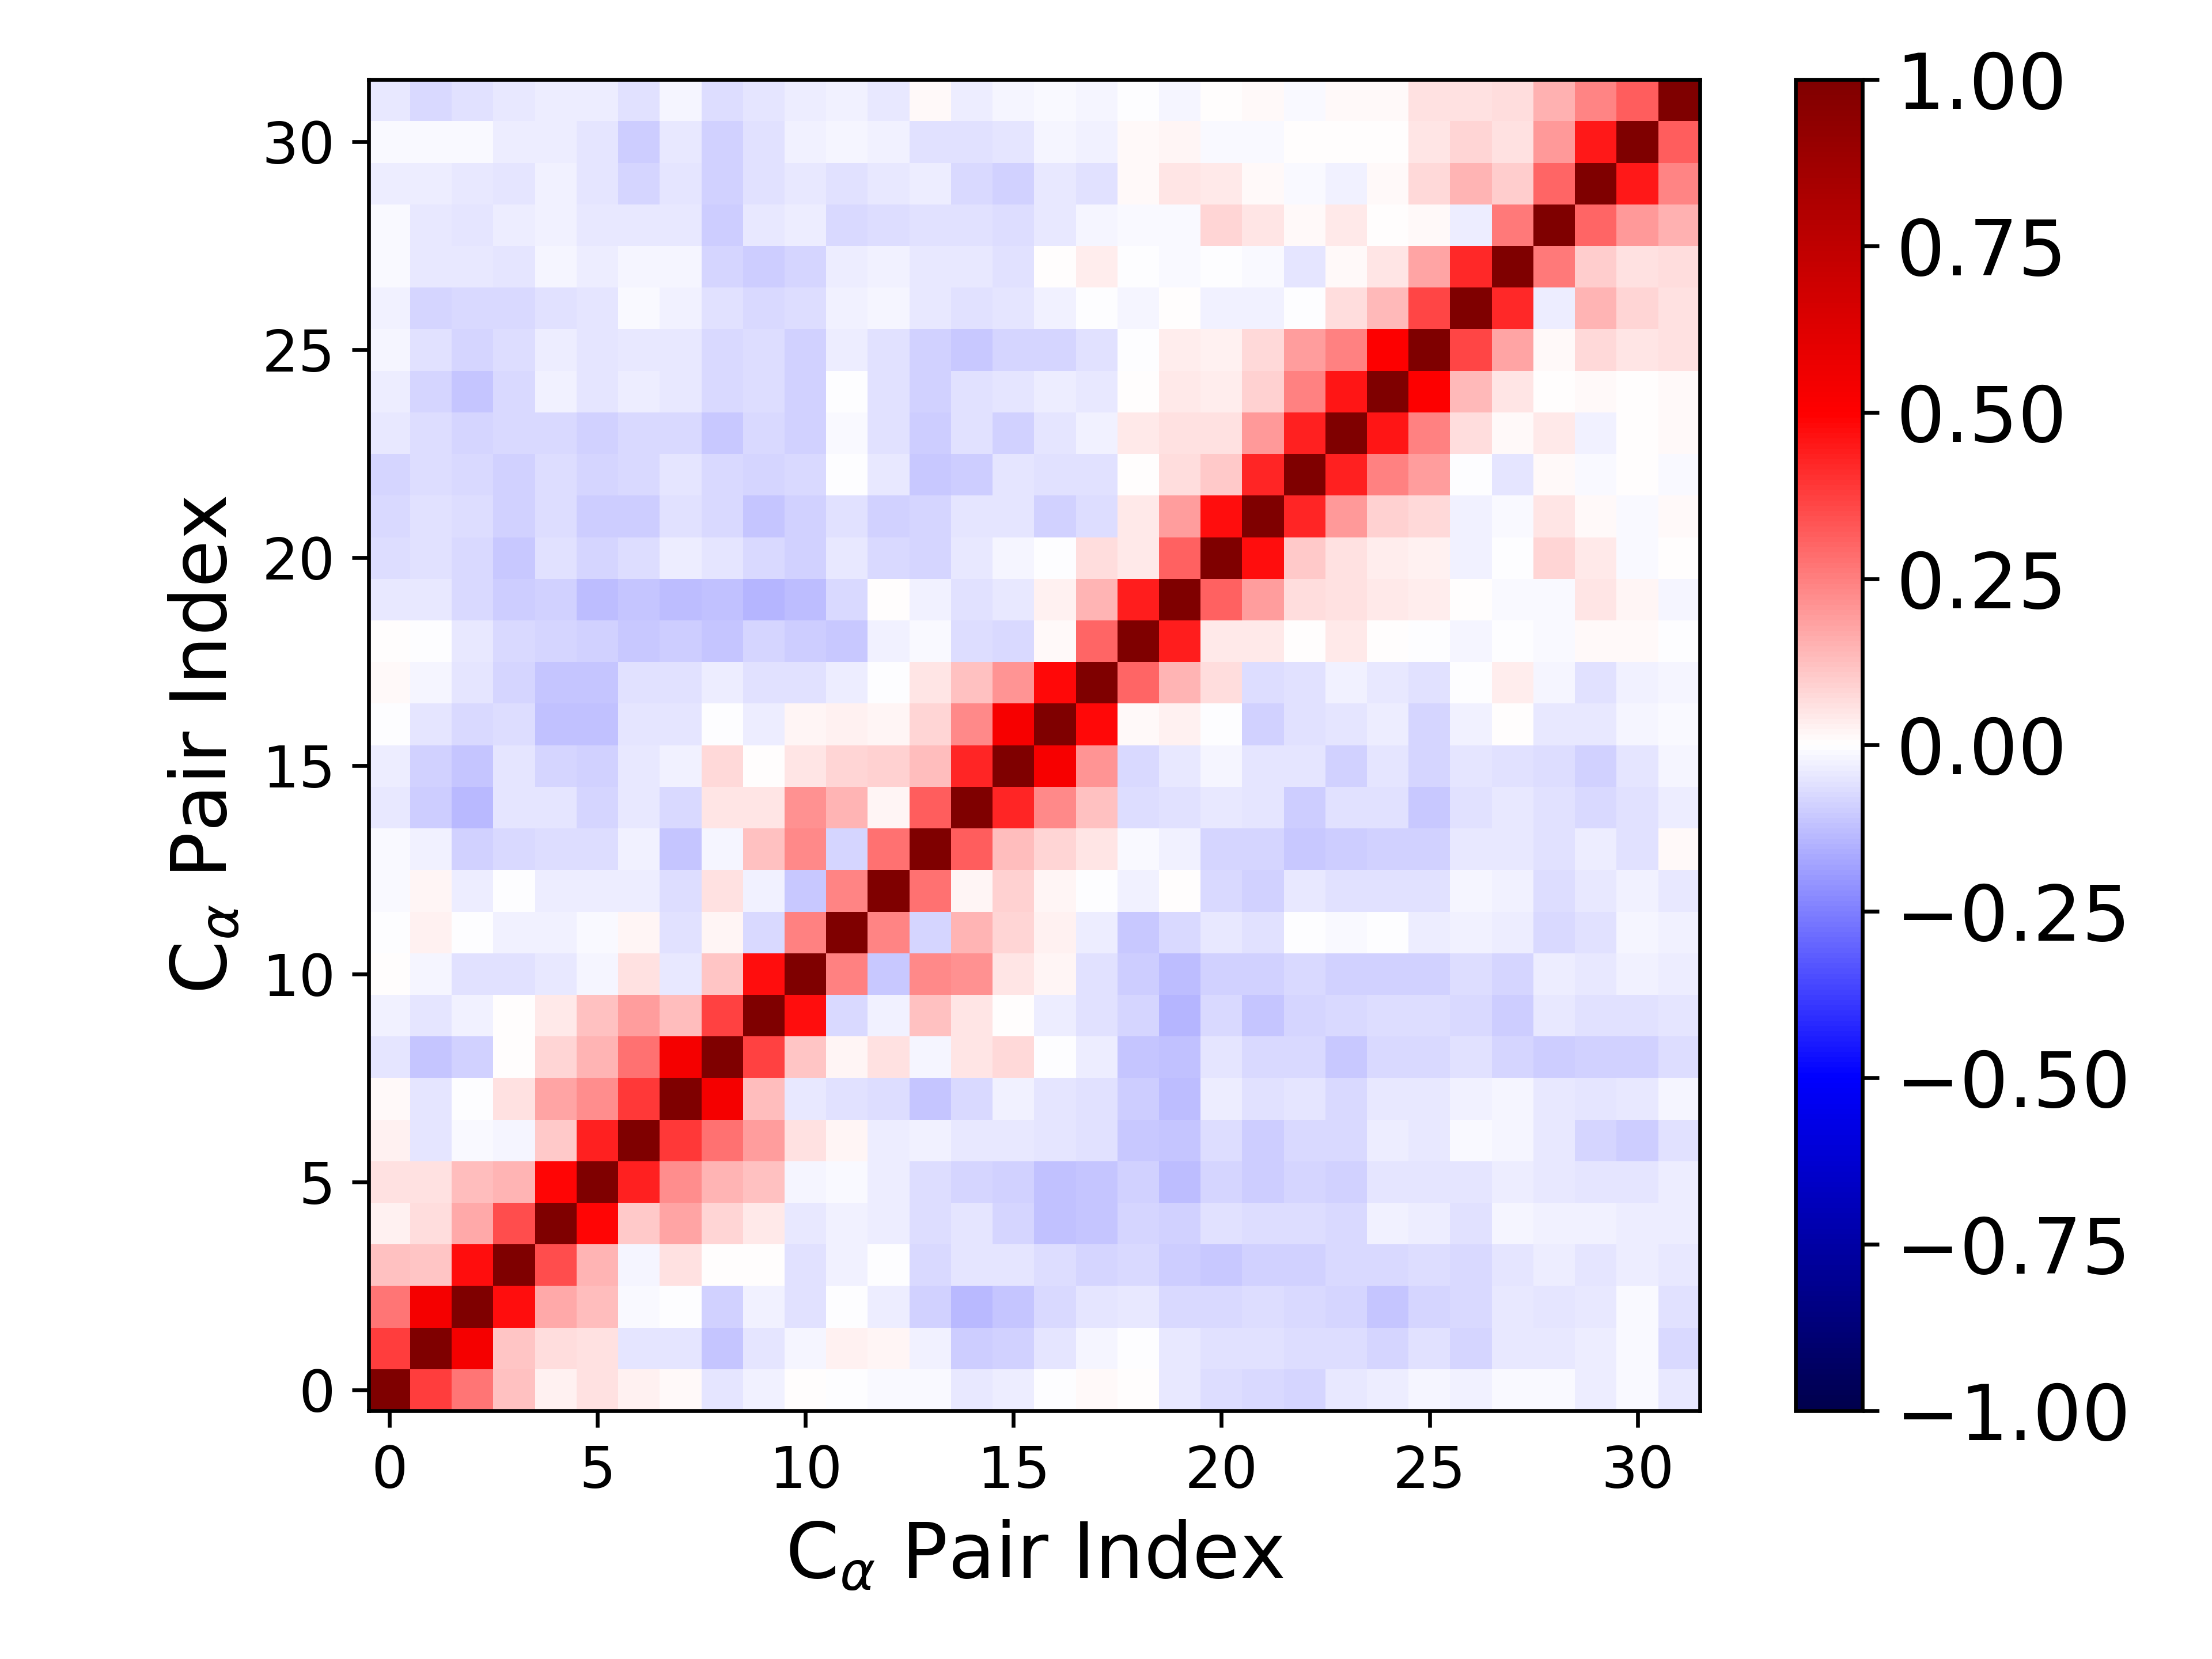

Source data for this figure (header and first rows):
1.000000000000000000e+00, 3.794380902524416288e-01, 2.733969923185213258e-01, 1.216196254890033468e-01, 2.735381792598151965e-02, 6.220528628542456445e-02, 2.930181918805978281e-02, 1.199494494577047626e-02, -4.730796032465815759e-02, -2.359984841658381918e-02, 4.063196694801146994e-03, -3.218606005050501408e-03, -9.183178388712536291e-03, -9.492106317765088702e-03, -4.482835915098112856e-02, -3.240624764704763683e-02, -6.648180952751204381e-03, 1.529669295361146299e-02, 7.492204888576562728e-03, -4.138585853700817857e-02, -6.635575285042136229e-02, -7.642335532114723218e-02, -8.334429535885042040e-02, -4.215744065717706018e-02
3.794380902524416288e-01, 1.000000000000000000e+00, 5.380403551754695535e-01, 1.132062143449463765e-01, 6.273472250590403365e-02, 5.914945279273627066e-02, -4.963526013279238175e-02, -5.468034820669478990e-02, -1.163538398763971360e-01, -4.816067429114984089e-02, -1.626233631839550317e-02, 2.474075608589903358e-02, 1.895121561453048248e-02, -3.001050958695451396e-02, -9.701406770128655210e-02, -9.141547128006499712e-02, -5.028805124173907348e-02, -1.618285265520576222e-02, -9.356121601889750942e-04, -4.430987897199760439e-02, -5.916257540590148800e-02, -5.501512094804298508e-02, -6.718516965376226946e-02, -6.740352873462075733e-02
2.733969923185213258e-01, 5.380403551754695535e-01, 1.000000000000000000e+00, 4.726862096811194069e-01, 1.652319455083323674e-01, 1.299924347525719115e-01, -1.485706421721723521e-02, -6.314236336926083368e-03, -8.915050961732885748e-02, -2.685615589881270096e-02, -5.765399883613649828e-02, -8.969766135651399512e-04, -3.635672839006149487e-02, -9.168812568966749899e-02, -1.342327386289780267e-01, -1.139442240488676150e-01, -7.031481611369394535e-02, -4.779836337335940238e-02, -3.921521755307338930e-02, -7.769544254083669832e-02, -7.174531002874480479e-02, -6.869629944705493707e-02, -7.517533650726852812e-02, -8.543983402724253384e-02
1.216196254890033468e-01, 1.132062143449463765e-01, 4.726862096811194069e-01, 1.000000000000000000e+00, 3.487352672242145513e-01, 1.481630850389368537e-01, -1.993679153062445641e-02, 5.545176283685161744e-02, 7.804760928078367192e-04, 4.285674468475346791e-03, -6.107646855146357801e-02, -2.638099797860890550e-02, -4.654574247812667820e-03, -7.533018331185034611e-02, -5.145163207957294260e-02, -5.054920919584159067e-02, -6.884853651591335555e-02, -8.005705085197292736e-02, -7.520672097689273805e-02, -9.393544584149499110e-02, -1.025835447872774642e-01, -8.671062391150112514e-02, -8.998450119490843113e-02, -7.066507836356636374e-02
2.735381792598151965e-02, 6.273472250590403365e-02, 1.652319455083323674e-01, 3.487352672242145513e-01, 1.000000000000000000e+00, 4.910413493735296120e-01, 1.045167466971645004e-01, 1.745982389128625245e-01, 8.006820421175667168e-02, 4.281147841972946649e-02, -4.654861586386899869e-02, -3.105597260312551594e-02, -3.466589356823114587e-02, -6.732869952591973017e-02, -4.975832624850616559e-02, -8.465137351459843529e-02, -1.234582342234566282e-01, -1.148838622682158556e-01, -8.047153652028937731e-02, -9.096027719067174833e-02, -5.564706891191494725e-02, -6.773650062047836817e-02, -6.732653999899081143e-02, -7.067942650731996734e-02
6.220528628542456445e-02, 5.914945279273627066e-02, 1.299924347525719115e-01, 1.481630850389368537e-01, 4.910413493735296120e-01, 1.000000000000000000e+00, 4.339170151533780495e-01, 2.260527207538797489e-01, 1.439705018857707075e-01, 1.173986851414409172e-01, -2.127577101641382751e-02, -8.703252540919678704e-03, -3.791266363651822624e-02, -6.269967787962320294e-02, -7.917231742933658611e-02, -9.003011973075325525e-02, -1.173328967055573407e-01, -1.120557304532653342e-01, -9.260937404172374376e-02, -1.260122240553971651e-01, -7.987240777477314091e-02, -9.978398787451531193e-02, -8.515885382672720716e-02, -8.903920210582919048e-02
2.930181918805978281e-02, -4.963526013279238175e-02, -1.485706421721723521e-02, -1.993679153062445641e-02, 1.045167466971645004e-01, 4.339170151533780495e-01, 1.000000000000000000e+00, 3.830529913462611402e-01, 2.751132114140524831e-01, 1.893183805798367703e-01, 6.136154170299684685e-02, 2.258241328561028452e-02, -3.295963506915974839e-02, -2.557350590437679899e-02, -4.279361068783051059e-02, -4.492324271643119427e-02, -4.880750319368771378e-02, -5.876100098353410905e-02, -1.023872251129373662e-01, -1.167510155118803850e-01, -6.261373814745033184e-02, -9.506062075447417603e-02, -7.469233108995643189e-02, -7.080443432075880783e-02
1.199494494577047626e-02, -5.468034820669478990e-02, -6.314236336926083368e-03, 5.545176283685161744e-02, 1.745982389128625245e-01, 2.260527207538797489e-01, 3.830529913462611402e-01, 1.000000000000000000e+00, 5.336792305819065829e-01, 1.299983943319196478e-01, -3.991421777909102270e-02, -5.806352679360108487e-02, -6.306088526508030201e-02, -1.166454353398748978e-01, -7.478102142250168949e-02, -2.901258273460149278e-02, -5.207149169022191881e-02, -5.570686974491485810e-02, -9.932295268074230188e-02, -1.287582264503407958e-01, -3.288876957644774196e-02, -5.838204344156783937e-02, -4.787669913076417205e-02, -7.070583891684260880e-02
-4.730796032465815759e-02, -1.163538398763971360e-01, -8.915050961732885748e-02, 7.804760928078367192e-04, 8.006820421175667168e-02, 1.439705018857707075e-01, 2.751132114140524831e-01, 5.336792305819065829e-01, 1.000000000000000000e+00, 3.683615831736095636e-01, 1.153660214816897012e-01, 1.662557025947610650e-02, 6.011766868211895071e-02, -1.989781195931146843e-02, 4.782447869265315371e-02, 7.560961066969416888e-02, -2.233742888776741806e-03, -3.880182429818463535e-02, -1.101149403380367042e-01, -1.228239680686719626e-01, -4.941579203725086911e-02, -7.231995643307033428e-02, -7.036643884867264942e-02, -1.068444837299424299e-01
-2.359984841658381918e-02, -4.816067429114984089e-02, -2.685615589881270096e-02, 4.285674468475346791e-03, 4.281147841972946649e-02, 1.173986851414409172e-01, 1.893183805798367703e-01, 1.299983943319196478e-01, 3.683615831736095636e-01, 1.000000000000000000e+00, 4.755826223766910776e-01, -7.389827615553823392e-02, -3.024351637608708315e-02, 1.219710125258230277e-01, 4.823989061636925479e-02, 1.350265461685153448e-03, -3.558975840256851236e-02, -6.057937149482276601e-02, -8.589502854750202809e-02, -1.447716556144983124e-01, -7.202462811255994080e-02, -1.169058643961779914e-01, -8.370452962208373149e-02, -7.238826521743689513e-02
4.063196694801146994e-03, -1.626233631839550317e-02, -5.765399883613649828e-02, -6.107646855146357801e-02, -4.654861586386899869e-02, -2.127577101641382751e-02, 6.136154170299684685e-02, -3.991421777909102270e-02, 1.153660214816897012e-01, 4.755826223766910776e-01, 1.000000000000000000e+00, 2.437067743114071650e-01, -1.093509691007998330e-01, 2.279007951097319351e-01, 2.162881740237677375e-01, 4.692869700271334182e-02, 1.739751172524203401e-02, -5.795551746180863106e-02, -9.877462959930233266e-02, -1.260572998053285099e-01, -9.137047218856862718e-02, -8.736359037249950832e-02, -7.538853259395378315e-02, -8.803132773843358461e-02
-3.218606005050501408e-03, 2.474075608589903358e-02, -8.969766135651399512e-04, -2.638099797860890550e-02, -3.105597260312551594e-02, -8.703252540919678704e-03, 2.258241328561028452e-02, -5.806352679360108487e-02, 1.662557025947610650e-02, -7.389827615553823392e-02, 2.437067743114071650e-01, 1.000000000000000000e+00, 2.346568831257850873e-01, -8.046079030084597739e-02, 1.461796093783094552e-01, 8.313661924158582961e-02, 2.808351234047135048e-02, -3.259640715205314870e-02, -1.050613003077705832e-01, -7.650657957340206705e-02, -4.574611185081987191e-02, -5.809220224049617409e-02, -3.214102212973616213e-04, -1.112109974545946213e-02
-9.183178388712536291e-03, 1.895121561453048248e-02, -3.635672839006149487e-02, -4.654574247812667820e-03, -3.466589356823114587e-02, -3.791266363651822624e-02, -3.295963506915974839e-02, -6.306088526508030201e-02, 6.011766868211895071e-02, -3.024351637608708315e-02, -1.093509691007998330e-01, 2.346568831257850873e-01, 1.000000000000000000e+00, 2.759850078529609840e-01, 1.817123783853235100e-02, 8.803508451823875702e-02, 1.960891485610732898e-02, -6.338862872634565097e-03, -2.478911384426816730e-02, 6.441643229881456253e-03, -7.397821461742465354e-02, -8.600069281384370434e-02, -4.422580702369019456e-02, -5.892863373969873392e-02
-9.492106317765088702e-03, -3.001050958695451396e-02, -9.168812568966749899e-02, -7.533018331185034611e-02, -6.732869952591973017e-02, -6.269967787962320294e-02, -2.557350590437679899e-02, -1.166454353398748978e-01, -1.989781195931146843e-02, 1.219710125258230277e-01, 2.279007951097319351e-01, -8.046079030084597739e-02, 2.759850078529609840e-01, 1.000000000000000000e+00, 3.199629809138081482e-01, 1.303559237846802221e-01, 8.428704522134822241e-02, 4.719502957212864253e-02, -1.071942853207592979e-02, -2.959243955244798482e-02, -8.086351654638322672e-02, -7.918467570774426201e-02, -1.083957391569507767e-01, -9.998054477410350804e-02
-4.482835915098112856e-02, -9.701406770128655210e-02, -1.342327386289780267e-01, -5.145163207957294260e-02, -4.975832624850616559e-02, -7.917231742933658611e-02, -4.279361068783051059e-02, -7.478102142250168949e-02, 4.782447869265315371e-02, 4.823989061636925479e-02, 2.162881740237677375e-01, 1.461796093783094552e-01, 1.817123783853235100e-02, 3.199629809138081482e-01, 1.000000000000000000e+00, 4.242829149479026563e-01, 2.293103258539294087e-01, 1.230607821951508474e-01, -6.422586525142848224e-02, -5.860365586217158168e-02, -4.560518614276343197e-02, -4.999613260064070253e-02, -9.699332198366129865e-02, -5.747013340523512981e-02
-3.240624764704763683e-02, -9.141547128006499712e-02, -1.139442240488676150e-01, -5.054920919584159067e-02, -8.465137351459843529e-02, -9.003011973075325525e-02, -4.492324271643119427e-02, -2.901258273460149278e-02, 7.560961066969416888e-02, 1.350265461685153448e-03, 4.692869700271334182e-02, 8.313661924158582961e-02, 8.803508451823875702e-02, 1.303559237846802221e-01, 4.242829149479026563e-01, 1.000000000000000000e+00, 5.247311946371702174e-01, 2.082367038203862819e-01, -7.166375960986587357e-02, -4.638757633898711596e-02, -1.826290902824573986e-02, -5.255961194481651583e-02, -5.351047155083324403e-02, -8.853860015035301678e-02
-6.648180952751204381e-03, -5.028805124173907348e-02, -7.031481611369394535e-02, -6.884853651591335555e-02, -1.234582342234566282e-01, -1.173328967055573407e-01, -4.880750319368771378e-02, -5.207149169022191881e-02, -2.233742888776741806e-03, -3.558975840256851236e-02, 1.739751172524203401e-02, 2.808351234047135048e-02, 1.960891485610732898e-02, 8.428704522134822241e-02, 2.293103258539294087e-01, 5.247311946371702174e-01, 1.000000000000000000e+00, 4.819515728532710042e-01, 1.281507595141769158e-02, 2.387160006086084044e-02, -5.636657266106250529e-03, -9.272313671769760735e-02, -5.575454060783305299e-02, -4.857888546918210509e-02
1.529669295361146299e-02, -1.618285265520576222e-02, -4.779836337335940238e-02, -8.005705085197292736e-02, -1.148838622682158556e-01, -1.120557304532653342e-01, -5.876100098353410905e-02, -5.570686974491485810e-02, -3.880182429818463535e-02, -6.057937149482276601e-02, -5.795551746180863106e-02, -3.259640715205314870e-02, -6.338862872634565097e-03, 4.719502957212864253e-02, 1.230607821951508474e-01, 2.082367038203862819e-01, 4.819515728532710042e-01, 1.000000000000000000e+00, 3.016532808997156034e-01, 1.426800039104129114e-01, 6.443705246263321806e-02, -6.772316354288487883e-02, -5.669135787489570227e-02, -3.112004036927745743e-02
7.492204888576562728e-03, -9.356121601889750942e-04, -3.921521755307338930e-02, -7.520672097689273805e-02, -8.047153652028937731e-02, -9.260937404172374376e-02, -1.023872251129373662e-01, -9.932295268074230188e-02, -1.101149403380367042e-01, -8.589502854750202809e-02, -9.877462959930233266e-02, -1.050613003077705832e-01, -2.478911384426816730e-02, -1.071942853207592979e-02, -6.422586525142848224e-02, -7.166375960986587357e-02, 1.281507595141769158e-02, 3.016532808997156034e-01, 1.000000000000000000e+00, 4.442386637500994051e-01, 4.437429130911716563e-02, 4.642221415479652613e-02, 6.583434663956834812e-03, 4.148936675092993603e-02
-4.138585853700817857e-02, -4.430987897199760439e-02, -7.769544254083669832e-02, -9.393544584149499110e-02, -9.096027719067174833e-02, -1.260122240553971651e-01, -1.167510155118803850e-01, -1.287582264503407958e-01, -1.228239680686719626e-01, -1.447716556144983124e-01, -1.260572998053285099e-01, -7.650657957340206705e-02, 6.441643229881456253e-03, -2.959243955244798482e-02, -5.860365586217158168e-02, -4.638757633898711596e-02, 2.387160006086084044e-02, 1.426800039104129114e-01, 4.442386637500994051e-01, 1.000000000000000000e+00, 3.050443383558829047e-01, 1.877637552466908943e-01, 6.274873898753506596e-02, 5.740458169178602049e-02
-6.635575285042136229e-02, -5.916257540590148800e-02, -7.174531002874480479e-02, -1.025835447872774642e-01, -5.564706891191494725e-02, -7.987240777477314091e-02, -6.261373814745033184e-02, -3.288876957644774196e-02, -4.941579203725086911e-02, -7.202462811255994080e-02, -9.137047218856862718e-02, -4.574611185081987191e-02, -7.397821461742465354e-02, -8.086351654638322672e-02, -4.560518614276343197e-02, -1.826290902824573986e-02, -5.636657266106250529e-03, 6.443705246263321806e-02, 4.437429130911716563e-02, 3.050443383558829047e-01, 1.000000000000000000e+00, 4.707089373440703217e-01, 1.086550831506991888e-01, 6.149695168530653483e-02
-7.642335532114723218e-02, -5.501512094804298508e-02, -6.869629944705493707e-02, -8.671062391150112514e-02, -6.773650062047836817e-02, -9.978398787451531193e-02, -9.506062075447417603e-02, -5.838204344156783937e-02, -7.231995643307033428e-02, -1.169058643961779914e-01, -8.736359037249950832e-02, -5.809220224049617409e-02, -8.600069281384370434e-02, -7.918467570774426201e-02, -4.999613260064070253e-02, -5.255961194481651583e-02, -9.272313671769760735e-02, -6.772316354288487883e-02, 4.642221415479652613e-02, 1.877637552466908943e-01, 4.707089373440703217e-01, 1.000000000000000000e+00, 4.226779321065694539e-01, 2.013157606160523305e-01
-8.334429535885042040e-02, -6.718516965376226946e-02, -7.517533650726852812e-02, -8.998450119490843113e-02, -6.732653999899081143e-02, -8.515885382672720716e-02, -7.469233108995643189e-02, -4.787669913076417205e-02, -7.036643884867264942e-02, -8.370452962208373149e-02, -7.538853259395378315e-02, -3.214102212973616213e-04, -4.422580702369019456e-02, -1.083957391569507767e-01, -9.699332198366129865e-02, -5.351047155083324403e-02, -5.575454060783305299e-02, -5.669135787489570227e-02, 6.583434663956834812e-03, 6.274873898753506596e-02, 1.086550831506991888e-01, 4.226779321065694539e-01, 1.000000000000000000e+00, 4.306993134013585300e-01
-4.215744065717706018e-02, -6.740352873462075733e-02, -8.543983402724253384e-02, -7.066507836356636374e-02, -7.067942650731996734e-02, -8.903920210582919048e-02, -7.080443432075880783e-02, -7.070583891684260880e-02, -1.068444837299424299e-01, -7.238826521743689513e-02, -8.803132773843358461e-02, -1.112109974545946213e-02, -5.892863373969873392e-02, -9.998054477410350804e-02, -5.747013340523512981e-02, -8.853860015035301678e-02, -4.857888546918210509e-02, -3.112004036927745743e-02, 4.148936675092993603e-02, 5.740458169178602049e-02, 6.149695168530653483e-02, 2.013157606160523305e-01, 4.306993134013585300e-01, 1.000000000000000000e+00
-3.386581385922227128e-02, -8.517528918357684942e-02, -1.132731124234549330e-01, -7.429336875031387899e-02, -2.942843195839090625e-02, -4.925752580334077230e-02, -3.149010269959145319e-02, -4.118508406468223554e-02, -7.064947726772993764e-02, -6.989240052281955884e-02, -9.359873815981795131e-02, -5.342792487152968643e-04, -5.615543227358052447e-02, -9.033423729340557540e-02, -6.098729735855856066e-02, -4.971847456054322156e-02, -3.222783488033490601e-02, -3.950464298752671966e-02, 2.104637383902770598e-03, 4.133390372388445061e-02, 3.723608255708308473e-02, 9.217966985608831709e-02, 2.430232480748276136e-01, 4.587821251468622297e-01
-1.852883115331098451e-02, -6.179595934939371982e-02, -8.313896375765361668e-02, -6.480616715807392680e-02, -3.554595770789448217e-02, -4.967948543071840778e-02, -4.190966250907023766e-02, -4.026030457291880638e-02, -7.407655260750374560e-02, -6.302856945692197899e-02, -9.246039903792034609e-02, -3.501294092143707182e-02, -5.971677551469415507e-02, -8.612439166197981277e-02, -1.022062416438699745e-01, -8.487909899577285311e-02, -7.954881568472708941e-02, -5.698543553013392382e-02, -4.532091419803004236e-03, 3.705003905960306543e-02, 3.116395961741282722e-02, 7.762826143221267239e-02, 1.879406213570015693e-01, 2.487723626484258377e-01
-2.843915513369987130e-02, -7.930772184061769814e-02, -7.455978067332547088e-02, -7.038531431626532386e-02, -6.231117385115390872e-02, -4.926333924432847733e-02, -1.350040718679299846e-02, -2.474912173883661928e-02, -5.902173121685098250e-02, -7.150812099595235671e-02, -6.587480633389150575e-02, -2.385449092309648716e-02, -2.098856377383498048e-02, -4.255400761416330835e-02, -5.831833159451743631e-02, -5.345991203857086010e-02, -2.445318281437174751e-02, -2.729501532287553940e-03, -1.774578968495188133e-02, 7.127395659781911308e-03, -2.599930287525003408e-02, -3.022372850314166554e-02, -2.142790678764816374e-03, 6.884819200907334180e-02
-1.508864330873982244e-02, -4.621914152823954763e-02, -4.282352556048868442e-02, -5.252300355677903820e-02, -2.205810362668635463e-02, -3.275699391721810516e-02, -1.874026233020491955e-02, -2.115412386177611959e-02, -8.038473814769371562e-02, -9.557039025696884016e-02, -8.247803293860532514e-02, -3.186963465582100946e-02, -3.080630181000365564e-02, -4.315680210118678917e-02, -4.522598412511517896e-02, -5.739370367328600758e-02, 1.076124538947449303e-03, 3.230504577266073152e-02, -6.731108815212385847e-03, -8.667629194192016245e-03, -3.184976670399644388e-04, -1.236953290499473619e-02, -4.831386667887158093e-02, 1.187086128699026133e-02
-1.056582891114870963e-02, -4.472317243039991563e-02, -4.706088282680019608e-02, -3.725054901072879371e-02, -3.121698248427756325e-02, -4.491496086726720627e-02, -4.417597149212937335e-02, -4.520661579290916054e-02, -9.713619497190273400e-02, -4.147450561086035020e-02, -3.616276550606699336e-02, -7.131042021909624051e-02, -7.007392237822870906e-02, -5.729003216368893509e-02, -5.997208751984541703e-02, -6.539546454089117944e-02, -4.413223817069770322e-02, -1.905339125193710598e-02, -7.914212024841353263e-03, -1.139204762943593283e-02, 7.955619022716350908e-02, 5.173393997730271754e-02, 9.131205562974052670e-03, 4.651191941079844266e-02
-3.186718887574360032e-02, -3.279174061178524030e-02, -4.309812549344833182e-02, -4.755432559038338947e-02, -2.541063281041502225e-02, -5.462649536000017958e-02, -7.832549744724406904e-02, -5.207202073556518179e-02, -8.713584158208324826e-02, -5.925771089094247074e-02, -4.287546918215002362e-02, -6.176306192284170687e-02, -3.946774915841612386e-02, -3.556340190071200641e-02, -7.288900827268472715e-02, -9.363839910331483996e-02, -3.939465616654655444e-02, -5.608940372074466135e-02, 8.871135436765277202e-03, 5.392598657831877695e-02, 3.921616957666029107e-02, 1.285940418883606620e-02, -8.987543554678741053e-03, -2.762377807486544185e-02
-1.402762745174543184e-02, -1.499084580401330476e-02, -1.486540525946169165e-02, -3.203080706142432538e-02, -3.673567208142940882e-02, -4.905370799161268974e-02, -9.752251624624480586e-02, -4.453710079677342809e-02, -9.144766692467690139e-02, -5.987593001178027202e-02, -2.509597522139775383e-02, -1.619063133070597349e-02, -3.040844765205109185e-02, -5.941544254739491993e-02, -5.815996342190686563e-02, -5.044275229227002111e-02, -1.905232034072609770e-02, -3.102267047869505801e-02, 1.297167922030791239e-02, 2.107584546505064660e-02, -1.311236367772568995e-02, -1.031771908689843933e-02, 6.929242998054148395e-03, 1.204307887808490516e-03
-4.665489811927349406e-02, -7.802491965488665693e-02, -6.027997646207085974e-02, -3.947374411947460887e-02, -3.143187386782693438e-02, -3.884695002752473758e-02, -5.818790399733922425e-02, -2.263517005864666004e-02, -6.810203170699163921e-02, -4.945468492347263045e-02, -3.393201624014412915e-02, -3.119670151028441571e-02, -4.017149826135996138e-02, 1.403271172558328249e-02, -3.189062245482893188e-02, -2.227814230803474085e-02, -1.322094674603388996e-02, -1.833742580214602069e-02, -4.763808461502438280e-03, -1.602112660548680664e-02, 4.884140261424341732e-03, 1.160735781707789190e-02, -8.967833159666349294e-03, 8.190745492291129012e-03
